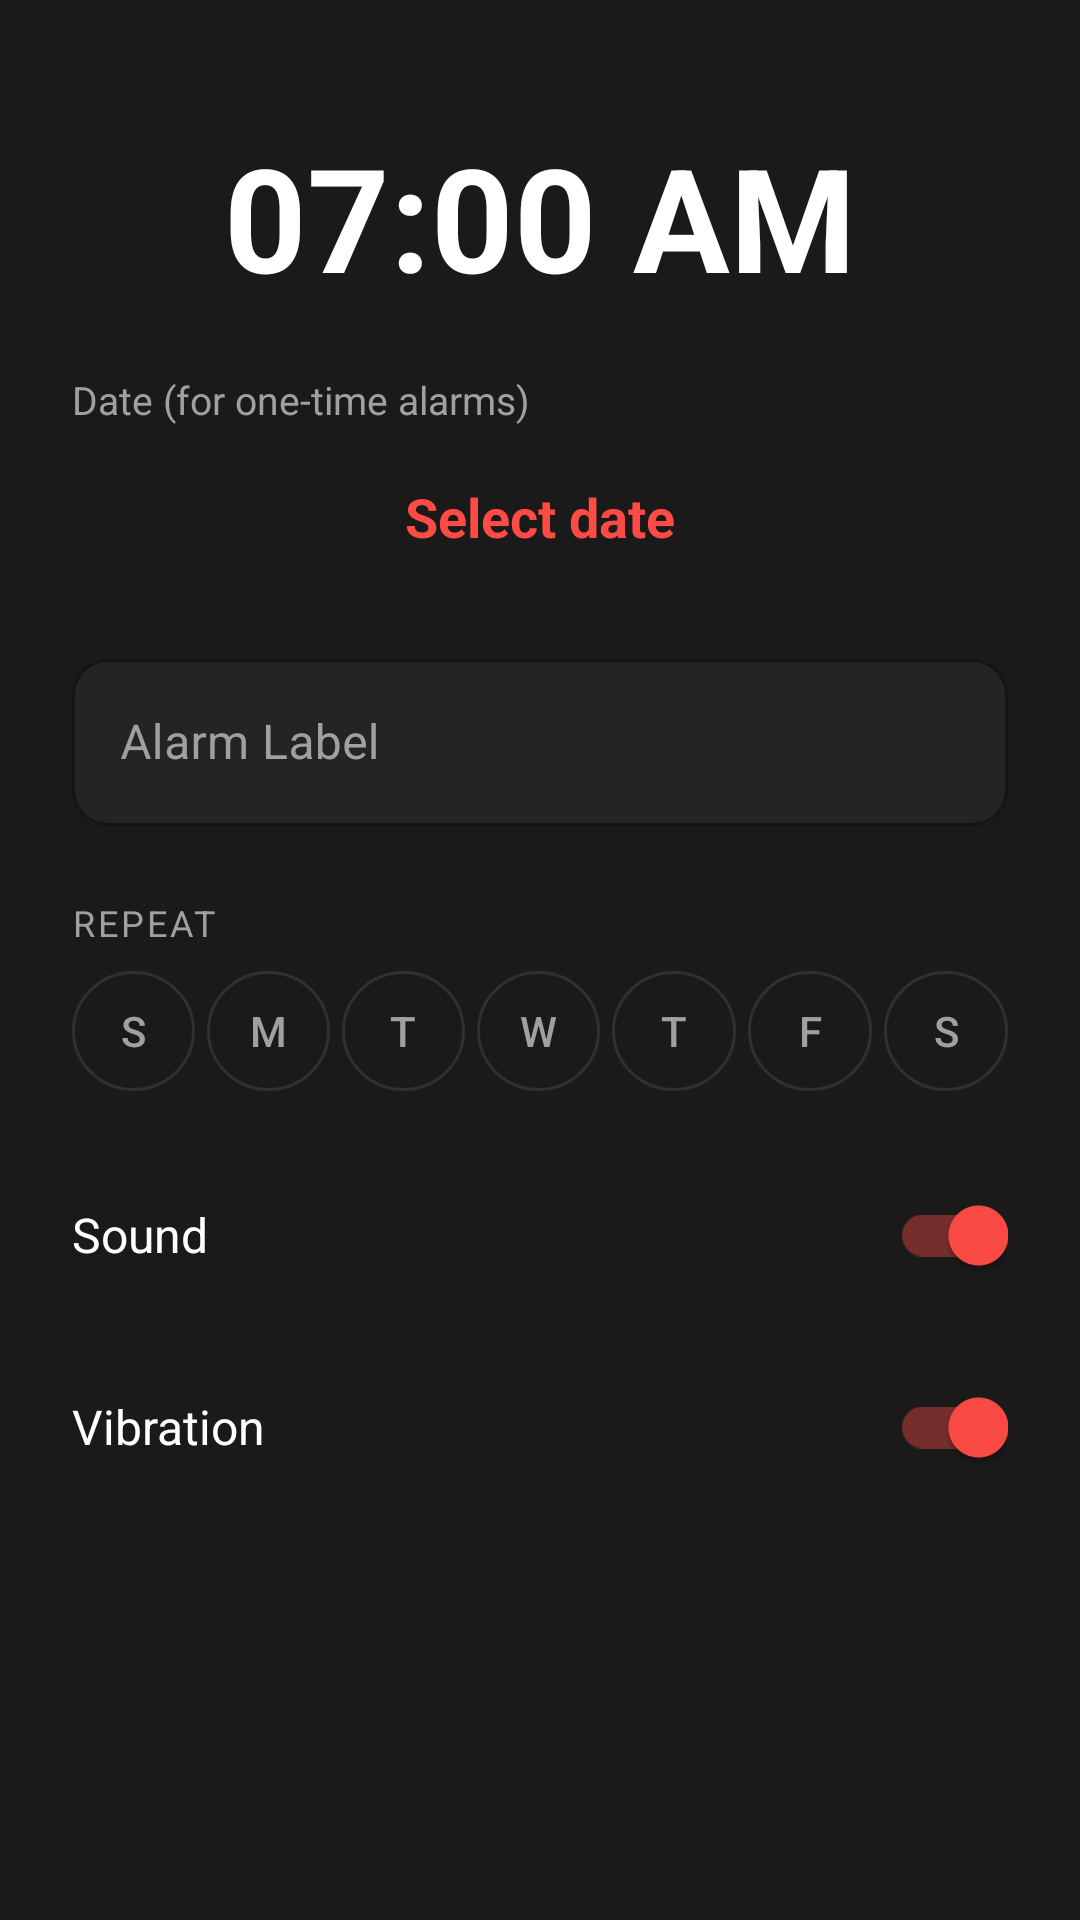

Here is an Android app screen rendered from its layout file. Give the layout XML and the strings, colors and styles it references.
<!-- AndroidManifest.xml: application theme AppTheme -->
<!-- res/layout/dialog_alarm_edit.xml -->
<?xml version="1.0" encoding="utf-8"?>
<ScrollView xmlns:android="http://schemas.android.com/apk/res/android"
    xmlns:app="http://schemas.android.com/apk/res-auto"
    android:layout_width="match_parent"
    android:layout_height="wrap_content"
    android:background="?attr/colorAppSurface"
    android:padding="24dp">

    <LinearLayout
        android:layout_width="match_parent"
        android:layout_height="wrap_content"
        android:orientation="vertical">

        
        <TextView
            android:id="@+id/tv_alarm_time"
            android:layout_width="match_parent"
            android:layout_height="wrap_content"
            android:textSize="48sp"
            android:textColor="?attr/colorAppTextPrimary"
            android:textStyle="bold"
            android:gravity="center"
            android:text="07:00 AM"
            android:padding="16dp"
            android:background="?selectableItemBackground"
            android:clickable="true"
            android:focusable="true"/>

        
        <TextView
            android:id="@+id/tv_alarm_date_caption"
            android:layout_width="wrap_content"
            android:layout_height="wrap_content"
            android:layout_marginTop="4dp"
            android:text="Date (for one-time alarms)"
            android:textColor="?attr/colorAppTextSecondary"
            android:textSize="13sp" />

        <TextView
            android:id="@+id/tv_alarm_date"
            android:layout_width="match_parent"
            android:layout_height="wrap_content"
            android:layout_marginTop="4dp"
            android:background="?selectableItemBackground"
            android:clickable="true"
            android:focusable="true"
            android:gravity="center"
            android:padding="14dp"
            android:text="Select date"
            android:textColor="?attr/colorAppAccent"
            android:textSize="18sp"
            android:textStyle="bold" />

        
        <com.google.android.material.textfield.TextInputLayout
            style="@style/Widget.ChronoX.TextInputLayout"
            android:layout_width="match_parent"
            android:layout_height="wrap_content"
            android:layout_marginTop="16dp"
            android:hint="Alarm Label">

            <com.google.android.material.textfield.TextInputEditText
                android:id="@+id/et_alarm_label"
                android:layout_width="match_parent"
                android:layout_height="wrap_content"
                android:inputType="textCapSentences"
                android:textColor="?attr/colorAppTextPrimary"
                android:textColorHint="?attr/colorAppTextDisabled"
                android:textColorHighlight="?attr/colorAppAccentLight"
                android:maxLines="1" />
        </com.google.android.material.textfield.TextInputLayout>

        
        <TextView
            android:layout_width="wrap_content"
            android:layout_height="wrap_content"
            android:text="Repeat"
            style="@style/TextAppearance.ChronoX.Label"
            android:layout_marginTop="24dp"
            android:layout_marginBottom="8dp" />

        <LinearLayout
            android:layout_width="match_parent"
            android:layout_height="wrap_content"
            android:orientation="horizontal"
            android:weightSum="7">

            <ToggleButton
                android:id="@+id/btn_day_sun"
                android:layout_width="0dp"
                android:layout_height="40dp"
                android:layout_weight="1"
                android:layout_marginEnd="4dp"
                android:background="@drawable/bg_day_toggle"
                android:textColor="@color/day_toggle_text"
                android:textOn="S"
                android:textOff="S"
                android:checked="false" />
            <ToggleButton
                android:id="@+id/btn_day_mon"
                android:layout_width="0dp"
                android:layout_height="40dp"
                android:layout_weight="1"
                android:layout_marginEnd="4dp"
                android:background="@drawable/bg_day_toggle"
                android:textColor="@color/day_toggle_text"
                android:textOn="M"
                android:textOff="M"
                android:checked="false" />
            <ToggleButton
                android:id="@+id/btn_day_tue"
                android:layout_width="0dp"
                android:layout_height="40dp"
                android:layout_weight="1"
                android:layout_marginEnd="4dp"
                android:background="@drawable/bg_day_toggle"
                android:textColor="@color/day_toggle_text"
                android:textOn="T"
                android:textOff="T"
                android:checked="false" />
            <ToggleButton
                android:id="@+id/btn_day_wed"
                android:layout_width="0dp"
                android:layout_height="40dp"
                android:layout_weight="1"
                android:layout_marginEnd="4dp"
                android:background="@drawable/bg_day_toggle"
                android:textColor="@color/day_toggle_text"
                android:textOn="W"
                android:textOff="W"
                android:checked="false" />
            <ToggleButton
                android:id="@+id/btn_day_thu"
                android:layout_width="0dp"
                android:layout_height="40dp"
                android:layout_weight="1"
                android:layout_marginEnd="4dp"
                android:background="@drawable/bg_day_toggle"
                android:textColor="@color/day_toggle_text"
                android:textOn="T"
                android:textOff="T"
                android:checked="false" />
            <ToggleButton
                android:id="@+id/btn_day_fri"
                android:layout_width="0dp"
                android:layout_height="40dp"
                android:layout_weight="1"
                android:layout_marginEnd="4dp"
                android:background="@drawable/bg_day_toggle"
                android:textColor="@color/day_toggle_text"
                android:textOn="F"
                android:textOff="F"
                android:checked="false" />
            <ToggleButton
                android:id="@+id/btn_day_sat"
                android:layout_width="0dp"
                android:layout_height="40dp"
                android:layout_weight="1"
                android:background="@drawable/bg_day_toggle"
                android:textColor="@color/day_toggle_text"
                android:textOn="S"
                android:textOff="S"
                android:checked="false" />
        </LinearLayout>

        
        <com.google.android.material.switchmaterial.SwitchMaterial
            android:id="@+id/switch_ringtone"
            style="@style/Widget.ChronoX.Switch"
            android:layout_width="match_parent"
            android:layout_height="wrap_content"
            android:text="Sound"
            android:textColor="?attr/colorAppTextPrimary"
            android:textSize="16sp"
            android:layout_marginTop="24dp"
            android:checked="true" />

        <com.google.android.material.switchmaterial.SwitchMaterial
            android:id="@+id/switch_vibration"
            style="@style/Widget.ChronoX.Switch"
            android:layout_width="match_parent"
            android:layout_height="wrap_content"
            android:text="Vibration"
            android:textColor="?attr/colorAppTextPrimary"
            android:textSize="16sp"
            android:layout_marginTop="16dp"
            android:layout_marginBottom="24dp"
            android:checked="true" />

    </LinearLayout>
</ScrollView>
<!-- resources referenced by this layout -->
<resources>
  <!-- drawable bg_day_toggle (drawable) -->
  <?xml version="1.0" encoding="utf-8"?>
  <selector xmlns:android="http://schemas.android.com/apk/res/android">
      <item android:state_checked="true">
          <shape android:shape="oval">
              <solid android:color="?attr/colorAppAccentLight" />
              <stroke android:width="1dp" android:color="?attr/colorAppAccent" />
          </shape>
      </item>
      <item>
          <shape android:shape="oval">
              <solid android:color="@android:color/transparent" />
              <stroke android:width="1dp" android:color="?attr/colorAppDivider" />
          </shape>
      </item>
  </selector>
  <style name="TextAppearance.ChronoX.Label" parent="TextAppearance.MaterialComponents.Caption">
          <item name="android:textSize">@dimen/text_small</item>
          <item name="android:textColor">?attr/colorAppTextSecondary</item>
          <item name="android:textAllCaps">true</item>
          <item name="android:letterSpacing">0.08</item>
      </style>
  <style name="Widget.ChronoX.Switch" parent="Widget.MaterialComponents.CompoundButton.Switch">
          <item name="trackTint">@color/switch_track_color</item>
          <item name="thumbTint">@color/switch_thumb_color</item>
      </style>
  <dimen name="text_small">12sp</dimen>
  <dimen name="card_radius_sm">12dp</dimen>
  <color name="theme1_bg">#FF000000</color>
  <color name="theme1_surface">#FF1A1A1A</color>
  <color name="theme1_surface_sec">#FF242424</color>
  <color name="theme1_text_primary">#FFFFFFFF</color>
  <color name="theme1_text_secondary">#FFA0A0A0</color>
  <color name="theme1_text_disabled">#FF505050</color>
  <color name="theme1_accent">#FFFF4B45</color>
  <color name="theme1_accent_light">#33FF4B45</color>
  <color name="theme1_accent_dark">#FFB33330</color>
  <color name="theme1_divider">#FF303030</color>
  <color name="theme1_matrix">#1AFFFFFF</color>
  <color name="theme1_player1">#FFFF6B35</color>
  <color name="theme1_player2">#FF35B5FF</color>
  <color name="theme1_timer_plus">#FFFF6B35</color>
  <color name="theme1_timer_minus">#FFB33330</color>
  <color name="theme1_timeout_warning">#FFFFDD57</color>
  <color name="theme1_timeout">#FFFF4B45</color>
  <color name="theme1_switch_on">#66FF4B45</color>
  <color name="theme1_switch_off">#FF404040</color>
  <style name="ShapeAppearance.ChronoX.MediumComponent" parent="ShapeAppearance.MaterialComponents.MediumComponent">
          <item name="cornerFamily">rounded</item>
          <item name="cornerSize">@dimen/card_radius_sm</item>
      </style>
  <style name="ShapeAppearance.ChronoX.LargeComponent" parent="ShapeAppearance.MaterialComponents.LargeComponent">
          <item name="cornerFamily">rounded</item>
          <item name="cornerSize">@dimen/card_radius</item>
      </style>
  <style name="ThemeOverlay.ChronoX.AlertDialog" parent="ThemeOverlay.MaterialComponents.MaterialAlertDialog">
          <item name="colorSurface">?attr/colorAppSurface</item>
          <item name="colorOnSurface">?attr/colorAppTextPrimary</item>
          <item name="shapeAppearanceOverlay">@style/ShapeAppearanceOverlay.ChronoX.Dialog</item>
      </style>
  <dimen name="card_radius">20dp</dimen>
  <style name="ShapeAppearanceOverlay.ChronoX.Dialog" parent="">
          <item name="cornerFamily">rounded</item>
          <item name="cornerSize">24dp</item>
      </style>
</resources>
